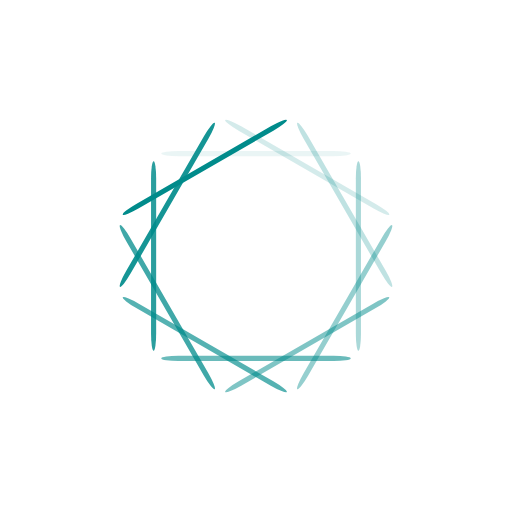
t = 0.00 s
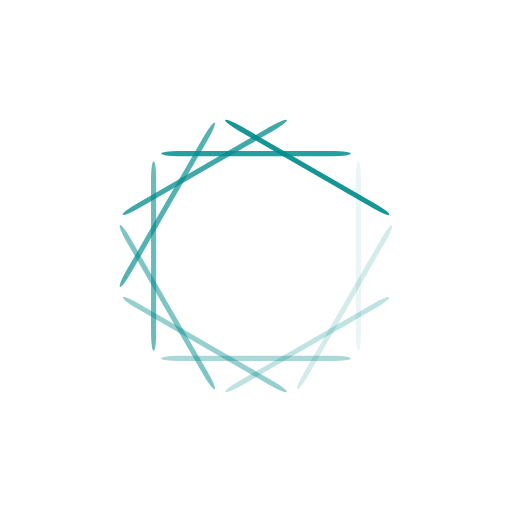
t = 0.36 s
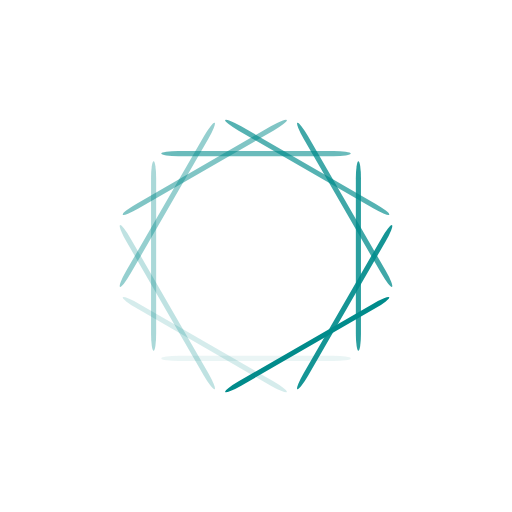
t = 0.73 s
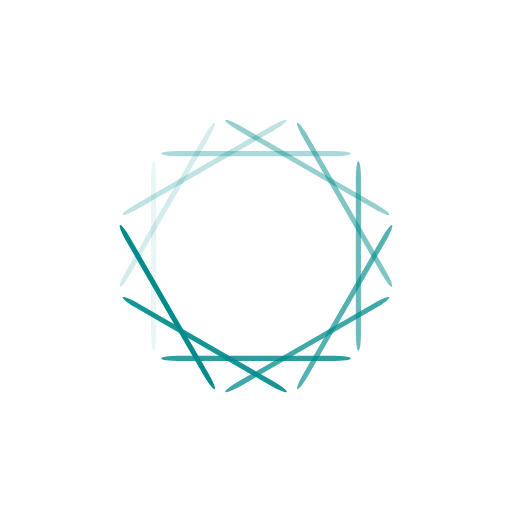
t = 1.09 s

The animated SVG that drew these frames (rendered in a browser with its animation timeline set to each time). Animation: 12 SMIL elements (animate=12); one cycle of 1.45 s, repeats indefinitely.

<?xml version="1.0" encoding="utf-8"?>
<svg xmlns="http://www.w3.org/2000/svg" xmlns:xlink="http://www.w3.org/1999/xlink" style="margin: auto; background: none; display: block; shape-rendering: auto;" width="151px" height="151px" viewBox="0 0 100 100" preserveAspectRatio="xMidYMid">
<g transform="rotate(0 50 50)">
  <rect x="31.5" y="29.5" rx="3.33" ry="0.5" width="37" height="1" fill="#008b8b">
    <animate attributeName="opacity" values="1;0" keyTimes="0;1" dur="1.4492753623188404s" begin="-1.328502415458937s" repeatCount="indefinite"></animate>
  </rect>
</g><g transform="rotate(30 50 50)">
  <rect x="31.5" y="29.5" rx="3.33" ry="0.5" width="37" height="1" fill="#008b8b">
    <animate attributeName="opacity" values="1;0" keyTimes="0;1" dur="1.4492753623188404s" begin="-1.2077294685990336s" repeatCount="indefinite"></animate>
  </rect>
</g><g transform="rotate(60 50 50)">
  <rect x="31.5" y="29.5" rx="3.33" ry="0.5" width="37" height="1" fill="#008b8b">
    <animate attributeName="opacity" values="1;0" keyTimes="0;1" dur="1.4492753623188404s" begin="-1.0869565217391304s" repeatCount="indefinite"></animate>
  </rect>
</g><g transform="rotate(90 50 50)">
  <rect x="31.5" y="29.5" rx="3.33" ry="0.5" width="37" height="1" fill="#008b8b">
    <animate attributeName="opacity" values="1;0" keyTimes="0;1" dur="1.4492753623188404s" begin="-0.9661835748792269s" repeatCount="indefinite"></animate>
  </rect>
</g><g transform="rotate(120 50 50)">
  <rect x="31.5" y="29.5" rx="3.33" ry="0.5" width="37" height="1" fill="#008b8b">
    <animate attributeName="opacity" values="1;0" keyTimes="0;1" dur="1.4492753623188404s" begin="-0.8454106280193235s" repeatCount="indefinite"></animate>
  </rect>
</g><g transform="rotate(150 50 50)">
  <rect x="31.5" y="29.5" rx="3.33" ry="0.5" width="37" height="1" fill="#008b8b">
    <animate attributeName="opacity" values="1;0" keyTimes="0;1" dur="1.4492753623188404s" begin="-0.7246376811594202s" repeatCount="indefinite"></animate>
  </rect>
</g><g transform="rotate(180 50 50)">
  <rect x="31.5" y="29.5" rx="3.33" ry="0.5" width="37" height="1" fill="#008b8b">
    <animate attributeName="opacity" values="1;0" keyTimes="0;1" dur="1.4492753623188404s" begin="-0.6038647342995168s" repeatCount="indefinite"></animate>
  </rect>
</g><g transform="rotate(210 50 50)">
  <rect x="31.5" y="29.5" rx="3.33" ry="0.5" width="37" height="1" fill="#008b8b">
    <animate attributeName="opacity" values="1;0" keyTimes="0;1" dur="1.4492753623188404s" begin="-0.48309178743961345s" repeatCount="indefinite"></animate>
  </rect>
</g><g transform="rotate(240 50 50)">
  <rect x="31.5" y="29.5" rx="3.33" ry="0.5" width="37" height="1" fill="#008b8b">
    <animate attributeName="opacity" values="1;0" keyTimes="0;1" dur="1.4492753623188404s" begin="-0.3623188405797101s" repeatCount="indefinite"></animate>
  </rect>
</g><g transform="rotate(270 50 50)">
  <rect x="31.5" y="29.5" rx="3.33" ry="0.5" width="37" height="1" fill="#008b8b">
    <animate attributeName="opacity" values="1;0" keyTimes="0;1" dur="1.4492753623188404s" begin="-0.24154589371980673s" repeatCount="indefinite"></animate>
  </rect>
</g><g transform="rotate(300 50 50)">
  <rect x="31.5" y="29.5" rx="3.33" ry="0.5" width="37" height="1" fill="#008b8b">
    <animate attributeName="opacity" values="1;0" keyTimes="0;1" dur="1.4492753623188404s" begin="-0.12077294685990336s" repeatCount="indefinite"></animate>
  </rect>
</g><g transform="rotate(330 50 50)">
  <rect x="31.5" y="29.5" rx="3.33" ry="0.5" width="37" height="1" fill="#008b8b">
    <animate attributeName="opacity" values="1;0" keyTimes="0;1" dur="1.4492753623188404s" begin="0s" repeatCount="indefinite"></animate>
  </rect>
</g>
<!-- [ldio] generated by https://loading.io/ --></svg>